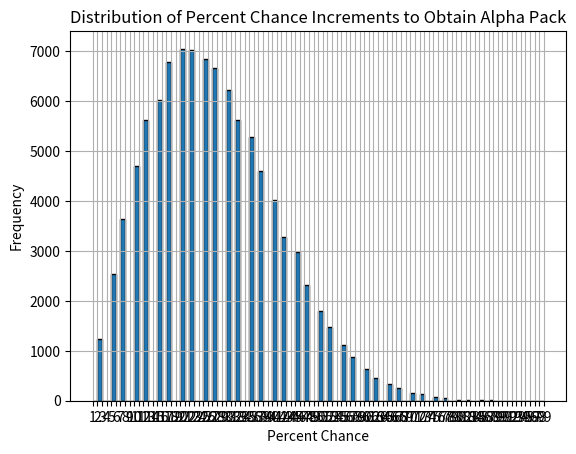

Python code for this plot:
import random
import matplotlib.pyplot as plt

match_list = []
percent_data = []


# Random Method
# Input : Current Alpha Pack Percent Chance
# Output : True(Drop Alpha Pack) or False(Not Drop Alpha Pack)
def chance(percent):
    random_number = random.random()
    return random_number < (percent / 100)


# Simulation Method
def alphapack():
    match_list = [random.randint(0, 1) for i in range(40)]
    percent = 0
    matchs = 0
    for match in match_list:
        if match == 1:
            percent = percent + 2.5
            matchs = matchs + 1
            if chance(percent):
                percent_data.append(percent)
                return
        elif match == 0:
            percent = percent + 2.5
            matchs = matchs + 1


# Simulation
def simulation(generate_times):
    for i in range(generate_times):
        alphapack()
        
simulation(100000)


# Plot Histogram
plt.hist(percent_data, bins=range(1, 100), edgecolor='black', density=False) 
plt.xticks(range(1, 100)) 
plt.xlabel('Percent Chance')
plt.ylabel('Frequency')
plt.title('Distribution of Percent Chance Increments to Obtain Alpha Pack')
plt.grid(True)
plt.show()